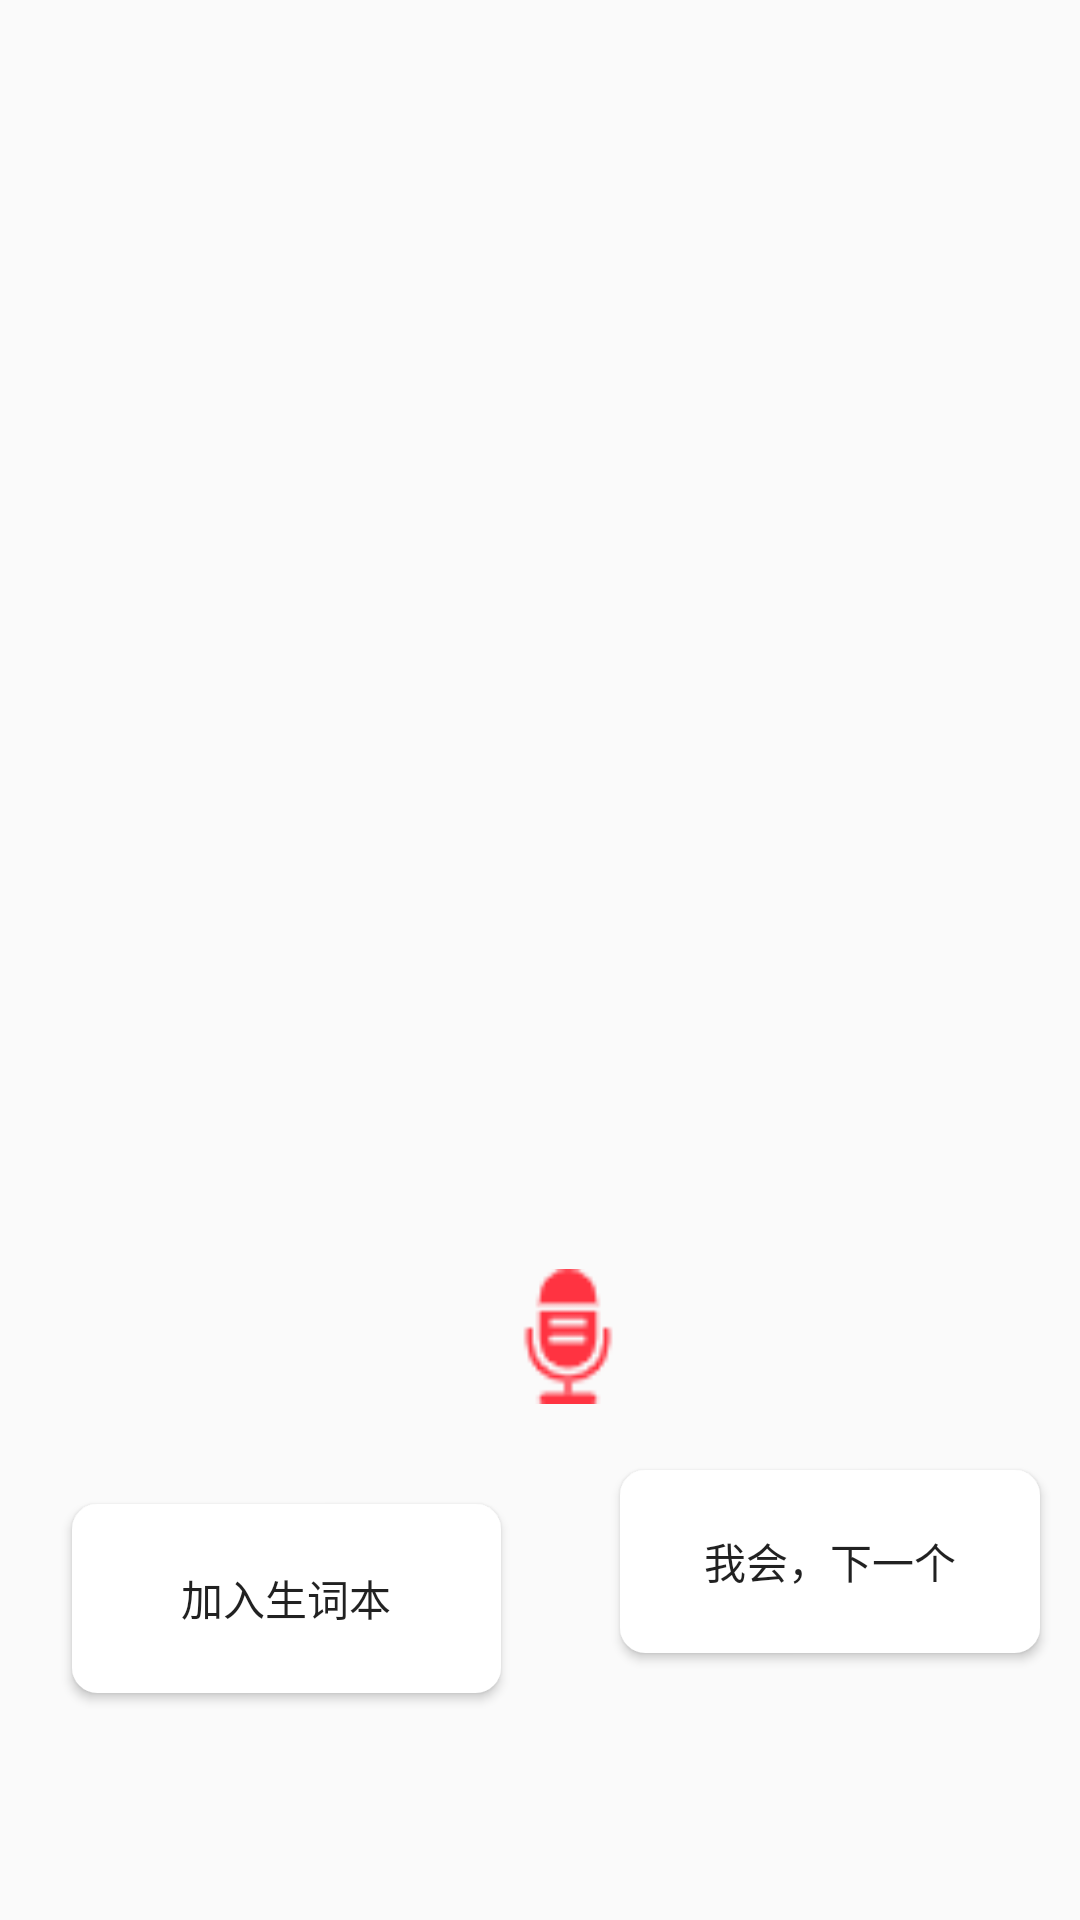

Android layout source for this screen:
<!-- AndroidManifest.xml: application theme AppTheme -->
<!-- res/layout/activity_learn.xml -->
<?xml version="1.0" encoding="utf-8"?>

<androidx.constraintlayout.widget.ConstraintLayout xmlns:android="http://schemas.android.com/apk/res/android"
    xmlns:app="http://schemas.android.com/apk/res-auto"
    xmlns:tools="http://schemas.android.com/tools"
    android:layout_width="match_parent"
    android:layout_height="match_parent"
    android:gravity="center_horizontal"
    android:orientation="vertical"
    tools:context=".LearnActivity"
    tools:ignore="MissingClass">

    <ListView
        android:id="@+id/listview"
        android:layout_width="0dp"
        android:layout_height="wrap_content"
        app:layout_constraintStart_toStartOf="parent"
        tools:ignore="MissingConstraints" />

    <Button
        android:id="@+id/button"
        android:layout_width="140dp"
        android:layout_height="61dp"


        android:layout_gravity="center"
        android:layout_marginBottom="89dp"
        android:background="@drawable/btn_shape"
        android:text="我会，下一个"
        android:textSize="14sp"
        app:layout_constraintBottom_toBottomOf="parent"
        app:layout_constraintEnd_toEndOf="parent"
        app:layout_constraintHorizontal_bias="0.94"
        app:layout_constraintStart_toStartOf="parent"
        app:layout_constraintTop_toTopOf="parent"
        app:layout_constraintVertical_bias="1.0"
        tools:ignore="MissingConstraints" />

    <Button
        android:id="@+id/button2"
        android:layout_width="143dp"
        android:layout_height="63dp"
        android:layout_gravity="center"
        android:layout_marginStart="24dp"
        android:background="@drawable/btn_shape"
        android:text="加入生词本"
        android:textSize="14sp"
        app:layout_constraintBottom_toBottomOf="parent"
        app:layout_constraintEnd_toStartOf="@+id/button"
        app:layout_constraintHorizontal_bias="0.0"
        app:layout_constraintStart_toStartOf="parent"
        app:layout_constraintTop_toTopOf="parent"
        app:layout_constraintVertical_bias="0.869" />

    <Button

        android:id="@+id/read_button"
        android:layout_width="42dp"
        android:layout_height="45dp"
        android:background="@drawable/read1"
        app:layout_constraintBottom_toBottomOf="parent"
        app:layout_constraintEnd_toEndOf="parent"
        app:layout_constraintHorizontal_bias="0.529"
        app:layout_constraintStart_toStartOf="parent"
        app:layout_constraintTop_toTopOf="parent"
        app:layout_constraintVertical_bias="0.711" />

</androidx.constraintlayout.widget.ConstraintLayout>
<!-- resources referenced by this layout -->
<resources>
  <!-- drawable btn_shape (drawable) -->
  <?xml version="1.0" encoding="utf-8"?>
  
  <selector xmlns:android="http://schemas.android.com/apk/res/android">
      <item  android:state_pressed="true">
          <shape android:shape="rectangle">
              
              <corners android:radius="6dp" />
              
              <padding android:bottom="10dp" android:left="20dp" android:right="20dp" android:top="10dp" />
              
              <solid android:color="#E33E33" />
              
              <stroke android:width="1dp" android:color="#000000" />
          </shape>>
      </item>
      <item >
          <shape android:shape="rectangle">
              <corners android:radius="8dp"/>
              <solid android:color="@color/cardview_light_background"/>
              <stroke android:width="1dp" android:color="@color/cardview_light_background" />
          </shape>
      </item>
  </selector>
  <!-- drawable read1: png bitmap (drawable, 927 bytes) -->
  <style name="AppTheme" parent="Theme.AppCompat.Light.DarkActionBar">
          
          <item name="colorPrimary">@color/colorPrimary</item>
          <item name="colorPrimaryDark">@color/colorPrimaryDark</item>
          <item name="colorAccent">@color/colorAccent</item>
      </style>
  <!-- not gathered from this repository: default colours our renderer supplied (Android Studio template values) -->
  <color name="colorPrimary">#FF6200EE</color>
  <color name="colorPrimaryDark">#FF3700B3</color>
  <color name="colorAccent">#FF03DAC5</color>
</resources>
